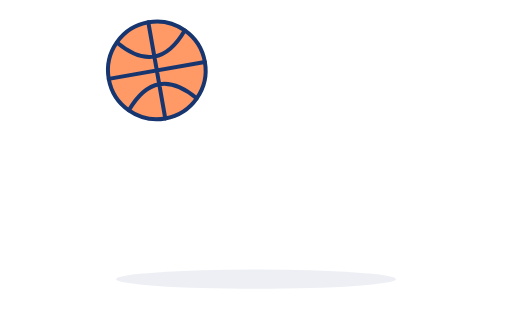
t = 0.00 s
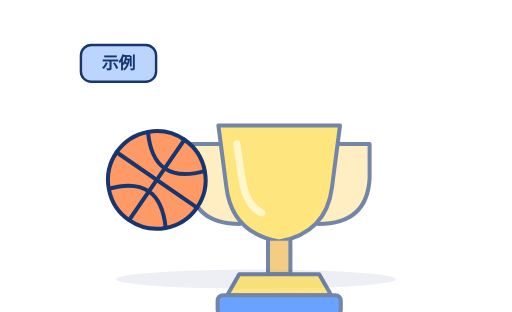
t = 0.98 s
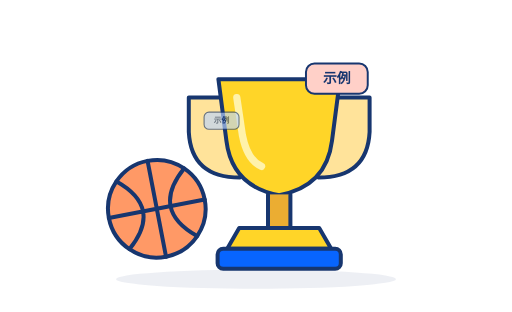
t = 1.96 s
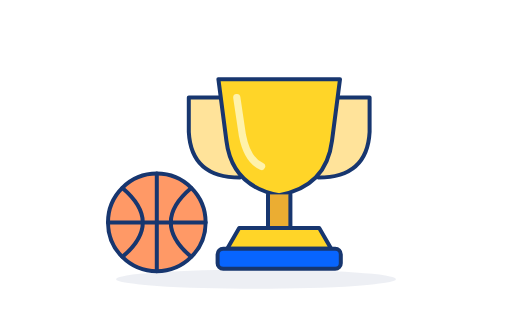
t = 2.94 s
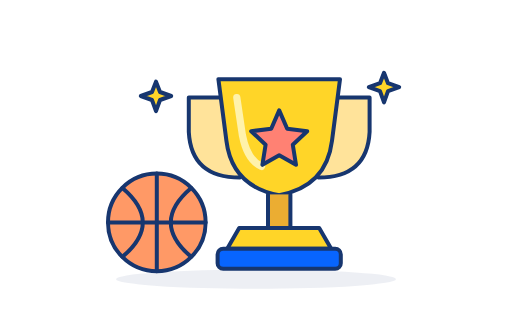
t = 3.92 s
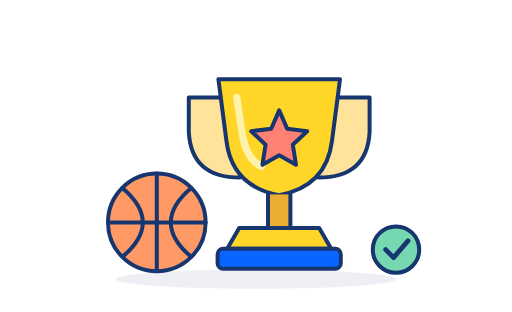
t = 4.90 s

The animated SVG that drew these frames (rendered in a browser with its animation timeline set to each time). Animation: 13 SMIL elements (animate=6,animateMotion=2,animateTransform=5); one cycle of 4.90 s.

<svg xmlns="http://www.w3.org/2000/svg" viewBox="0 0 640 390" role="img" aria-labelledby="sports-title sports-desc">
<title id="sports-title">体育部签到完成</title><desc id="sports-desc">篮球弹跳入场，金色奖杯升起，星形奖章和完成徽章亮起。</desc>
<g stroke="#17366F" stroke-width="5" stroke-linejoin="round" stroke-linecap="round" font-family="Microsoft YaHei, PingFang SC, sans-serif">
<ellipse cx="320" cy="349" rx="175" ry="12" fill="#203971" opacity=".08" stroke="none"/>

<g transform="translate(349 215)"><g opacity="0">
<animate attributeName="opacity" from="0" to="1" begin=".8s" dur=".3s" fill="freeze"/>
<animateTransform attributeName="transform" type="translate" values="0 95;0 -8;0 0" begin=".8s" dur="1s" fill="freeze"/>
<path d="M-72 -93 H-113 V-50 Q-110 7 -49 7 M72 -93 H113 V-50 Q110 7 49 7" fill="#FFE39A"/>
<path d="M-76 -116 H76 L66 -39 Q59 18 0 29 Q-59 18 -66 -39Z" fill="#FFD528"/>
<path d="M-53 -93 L-46 -46 Q-40 -15 -22 -7" fill="none" stroke="#FFF2AB" stroke-width="9"/>
<path d="M-14 28 V70 H14 V28" fill="#EBAD32"/>
<path d="M-50 70 H50 L65 96 H-65Z" fill="#FFD528"/>
<rect x="-77" y="96" width="154" height="25" rx="7" fill="#0865FF"/>
<path d="M0 -77 L10 -54 L35 -51 L17 -34 L21 -9 L0 -21 L-21 -9 L-17 -34 L-35 -51 L-10 -54Z" fill="#FF8173" opacity="0"><animate attributeName="opacity" from="0" to="1" begin="3.4s" dur=".5s" fill="freeze"/></path>
</g></g>
<g transform="translate(196 278)"><g>
<animateTransform attributeName="transform" type="translate" values="0 -190;0 0;0 -73;0 0;0 -25;0 0" keyTimes="0;.3;.5;.7;.84;1" dur="2.2s" fill="freeze"/>
<g><animateTransform attributeName="transform" type="rotate" from="-100" to="0" dur="2.2s" fill="freeze"/>
<circle r="61" fill="#FF9966"/>
<path d="M-61 0 H61 M0 -61 V61 M-43 -43 Q8 0 -43 43 M43 -43 Q-8 0 43 43" fill="none"/>
</g></g></g>
<g fill="#FFD528" opacity="0"><animate attributeName="opacity" values="0;1;1;0" keyTimes="0;.15;.7;1" begin="3.5s" dur="1.4s" fill="freeze"/><path d="M195 102 L200 115 L214 120 L200 125 L195 139 L190 125 L176 120 L190 115Z"/><path d="M480 91 L485 104 L499 109 L485 114 L480 128 L475 114 L461 109 L475 104Z"/></g>
<g opacity="0"><animate attributeName="opacity" values="0;1;1;0" keyTimes="0;.15;.6;1" begin="0.7s" dur="1.7s" fill="freeze"/><animateMotion path="M110 100 Q190 25 320 205" begin="0.7s" dur="1.7s" fill="freeze"/><g><animateTransform attributeName="transform" type="scale" values="1;1;.15" keyTimes="0;.3;1" begin="0.7s" dur="1.7s" fill="freeze"/><rect x="-47" y="-23" width="94" height="46" rx="13" fill="#BBD5FF" stroke-width="3"/><text y="7" text-anchor="middle" font-size="21" font-weight="700" fill="#17366F" stroke="none">示例</text></g></g>
<g opacity="0"><animate attributeName="opacity" values="0;1;1;0" keyTimes="0;.15;.6;1" begin="1.2s" dur="1.7s" fill="freeze"/><animateMotion path="M530 100 Q450 25 320 205" begin="1.2s" dur="1.7s" fill="freeze"/><g><animateTransform attributeName="transform" type="scale" values="1;1;.15" keyTimes="0;.3;1" begin="1.2s" dur="1.7s" fill="freeze"/><rect x="-47" y="-23" width="94" height="46" rx="13" fill="#FFD0C8" stroke-width="3"/><text y="7" text-anchor="middle" font-size="21" font-weight="700" fill="#17366F" stroke="none">示例</text></g></g>
<g transform="translate(495 312)" opacity="0"><animate attributeName="opacity" from="0" to="1" begin="4.5s" dur=".4s" fill="freeze"/><circle r="29" fill="#75D8B0"/><path d="M-13 0 L-3 10 L15 -11" fill="none" stroke-width="6"/></g>
</g></svg>
